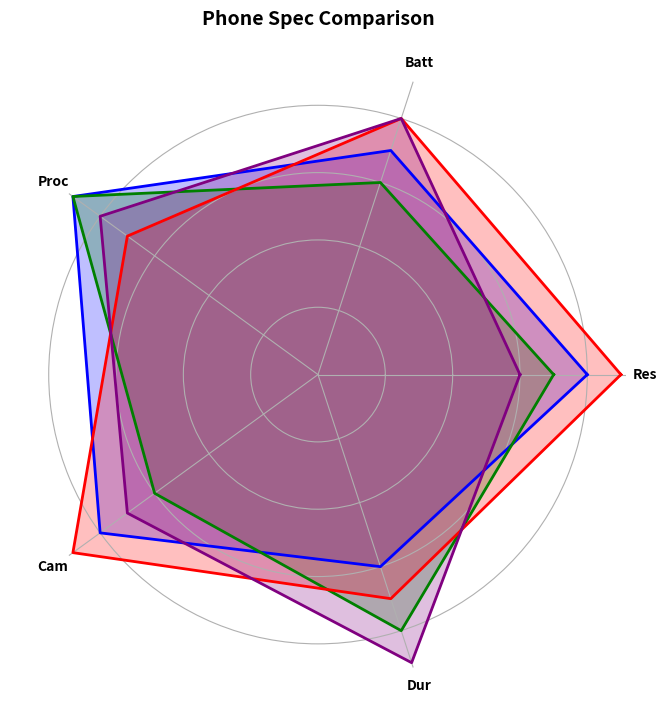

Source code (Python):
import numpy as np
import matplotlib.pyplot as plt
from math import pi

parameters = ['Res', 'Batt', 'Proc', 'Cam', 'Dur']
num_vars = len(parameters)

smartphones = {
    'A': [8, 7, 9, 8, 6],
    'B': [7, 6, 9, 6, 8],
    'C': [9, 8, 7, 9, 7],
    'D': [6, 8, 8, 7, 9]
}

colors = ['blue', 'green', 'red', 'purple']

def create_filled_radar_chart(ax, data, categories, color):
    angles = np.linspace(0, 2 * pi, num_vars, endpoint=False).tolist()
    data += data[:1]
    angles += angles[:1]

    ax.fill(angles, data, color=color, alpha=0.25)
    ax.plot(angles, data, color=color, linewidth=2, linestyle='solid')
    ax.set_yticklabels([])
    ax.set_xticks(angles[:-1])
    ax.set_xticklabels(categories, fontsize=10, fontweight='bold')

fig, ax = plt.subplots(figsize=(8, 8), subplot_kw=dict(polar=True))

for phone, specs in zip(smartphones.keys(), smartphones.values()):
    create_filled_radar_chart(ax, specs, parameters, colors.pop(0))

ax.set_title("Phone Spec Comparison", fontsize=14, fontweight='bold', pad=30)
ax.spines['polar'].set_visible(False)
plt.show()
